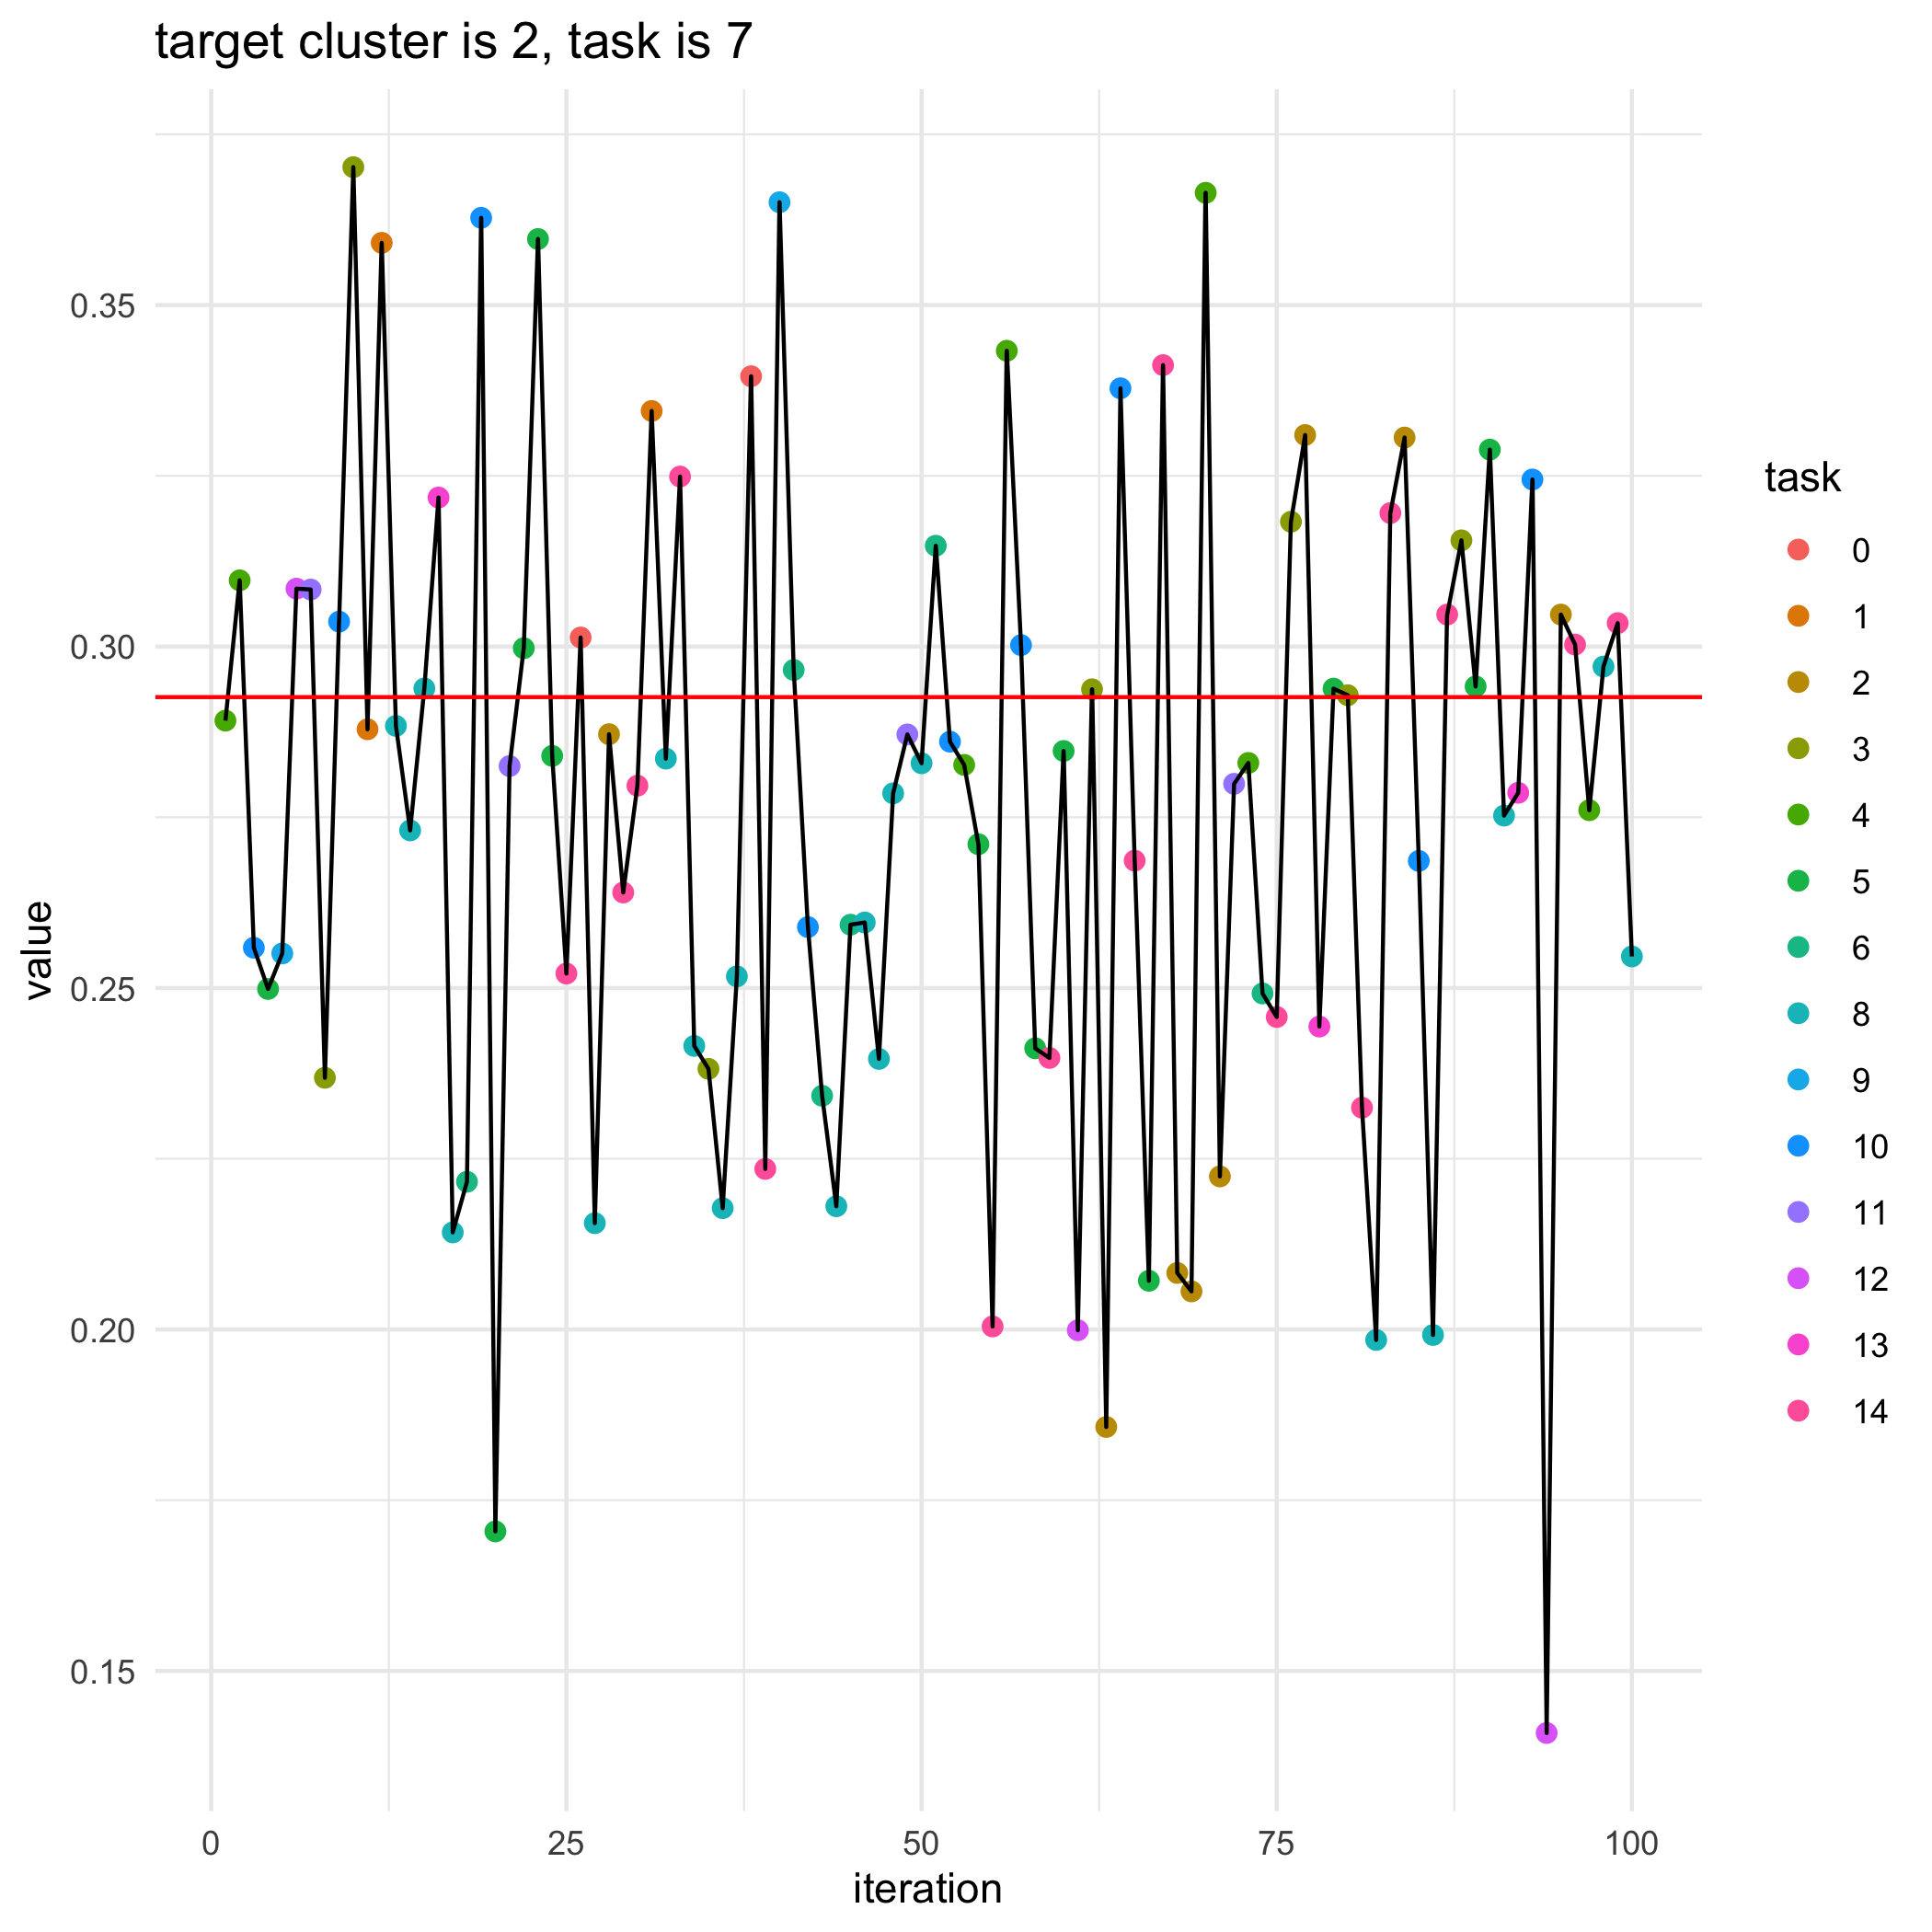

Values plotted in this chart, from the file beside it:
, losses, bandit_selects
0, 0.2926, 
1, 0.2892, 4.0
2, 0.3097, 4.0
3, 0.2559, 10.0
4, 0.2499, 5.0
5, 0.2551, 9.0
6, 0.3085, 12.0
7, 0.3084, 11.0
8, 0.2369, 3.0
9, 0.3036, 10.0
10, 0.3702, 3.0
11, 0.2879, 1.0
12, 0.3591, 1.0
13, 0.2884, 8.0
14, 0.2731, 8.0
15, 0.2939, 8.0
16, 0.3218, 13.0
17, 0.2142, 8.0
18, 0.2216, 6.0
19, 0.3628, 10.0
20, 0.1704, 5.0
21, 0.2825, 11.0
22, 0.2998, 5.0
23, 0.3597, 5.0
24, 0.284, 5.0
25, 0.2521, 14.0
26, 0.3013, 0.0
27, 0.2156, 8.0
28, 0.2872, 2.0
29, 0.264, 14.0
30, 0.2796, 14.0
31, 0.3345, 1.0
32, 0.2836, 8.0
33, 0.3249, 14.0
34, 0.2415, 8.0
35, 0.2382, 3.0
36, 0.2178, 8.0
37, 0.2517, 8.0
38, 0.3396, 0.0
39, 0.2235, 14.0
40, 0.3651, 9.0
41, 0.2966, 6.0
42, 0.2589, 10.0
43, 0.2342, 6.0
44, 0.218, 8.0
45, 0.2593, 6.0
46, 0.2596, 8.0
47, 0.2396, 8.0
48, 0.2785, 8.0
49, 0.2871, 11.0
50, 0.2829, 8.0
51, 0.3148, 6.0
52, 0.2861, 10.0
53, 0.2827, 4.0
54, 0.2711, 5.0
55, 0.2004, 14.0
56, 0.3433, 4.0
57, 0.3002, 10.0
58, 0.2412, 5.0
59, 0.2398, 14.0
... 41 more rows
